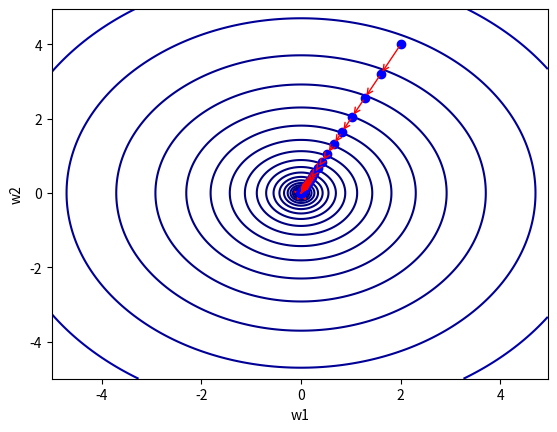

Reproduce this figure in Python.
import numpy as np
import matplotlib.pyplot as plt

def L(w1, w2):
    return w1**2 + w2**2

def dL(w):
    return np.array([2*w[0], 2*w[1]])

def gradient_descent(w_start, df, lr, epochs):
    w1_gd = []
    w2_gd = []
    w1_gd.append(w_start[0])
    w2_gd.append(w_start[1]) 
    pre_w = w_start

    for i in range(epochs):
        w = pre_w - lr*df(pre_w)
        w1_gd.append(w[0])
        w2_gd.append(w[1])
        pre_w = w

    return np.array(w1_gd), np.array(w2_gd)

w0 = np.array([2, 4])
lr = 0.1
epochs = 40

x1 = np.arange(-5, 5, 0.05)
x2 = np.arange(-5, 5, 0.05)

w1, w2 = np.meshgrid(x1, x2)

fig1, ax1 = plt.subplots()
ax1.contour(w1, w2, L(w1, w2), levels=np.logspace(-3, 3, 30), cmap='jet')
min_point = np.array([0., 0.])
min_point_ = min_point[:, np.newaxis]
ax1.plot(*min_point_, L(*min_point_), 'r*', markersize=10)
ax1.set_xlabel('w1')
ax1.set_ylabel('w2')

w1_gd, w2_gd = gradient_descent(w0, dL, lr, epochs)
w_gd = np.column_stack([w1_gd, w2_gd])
print(w_gd)

ax1.plot(w1_gd, w2_gd, 'bo')
for i in range(1, epochs+1):
    ax1.annotate('', xy=(w1_gd[i], w2_gd[i]), 
                   xytext=(w1_gd[i-1], w2_gd[i-1]),
                   arrowprops={'arrowstyle': '->', 'color': 'r', 'lw': 1},
                   va='center', ha='center')
plt.show()


